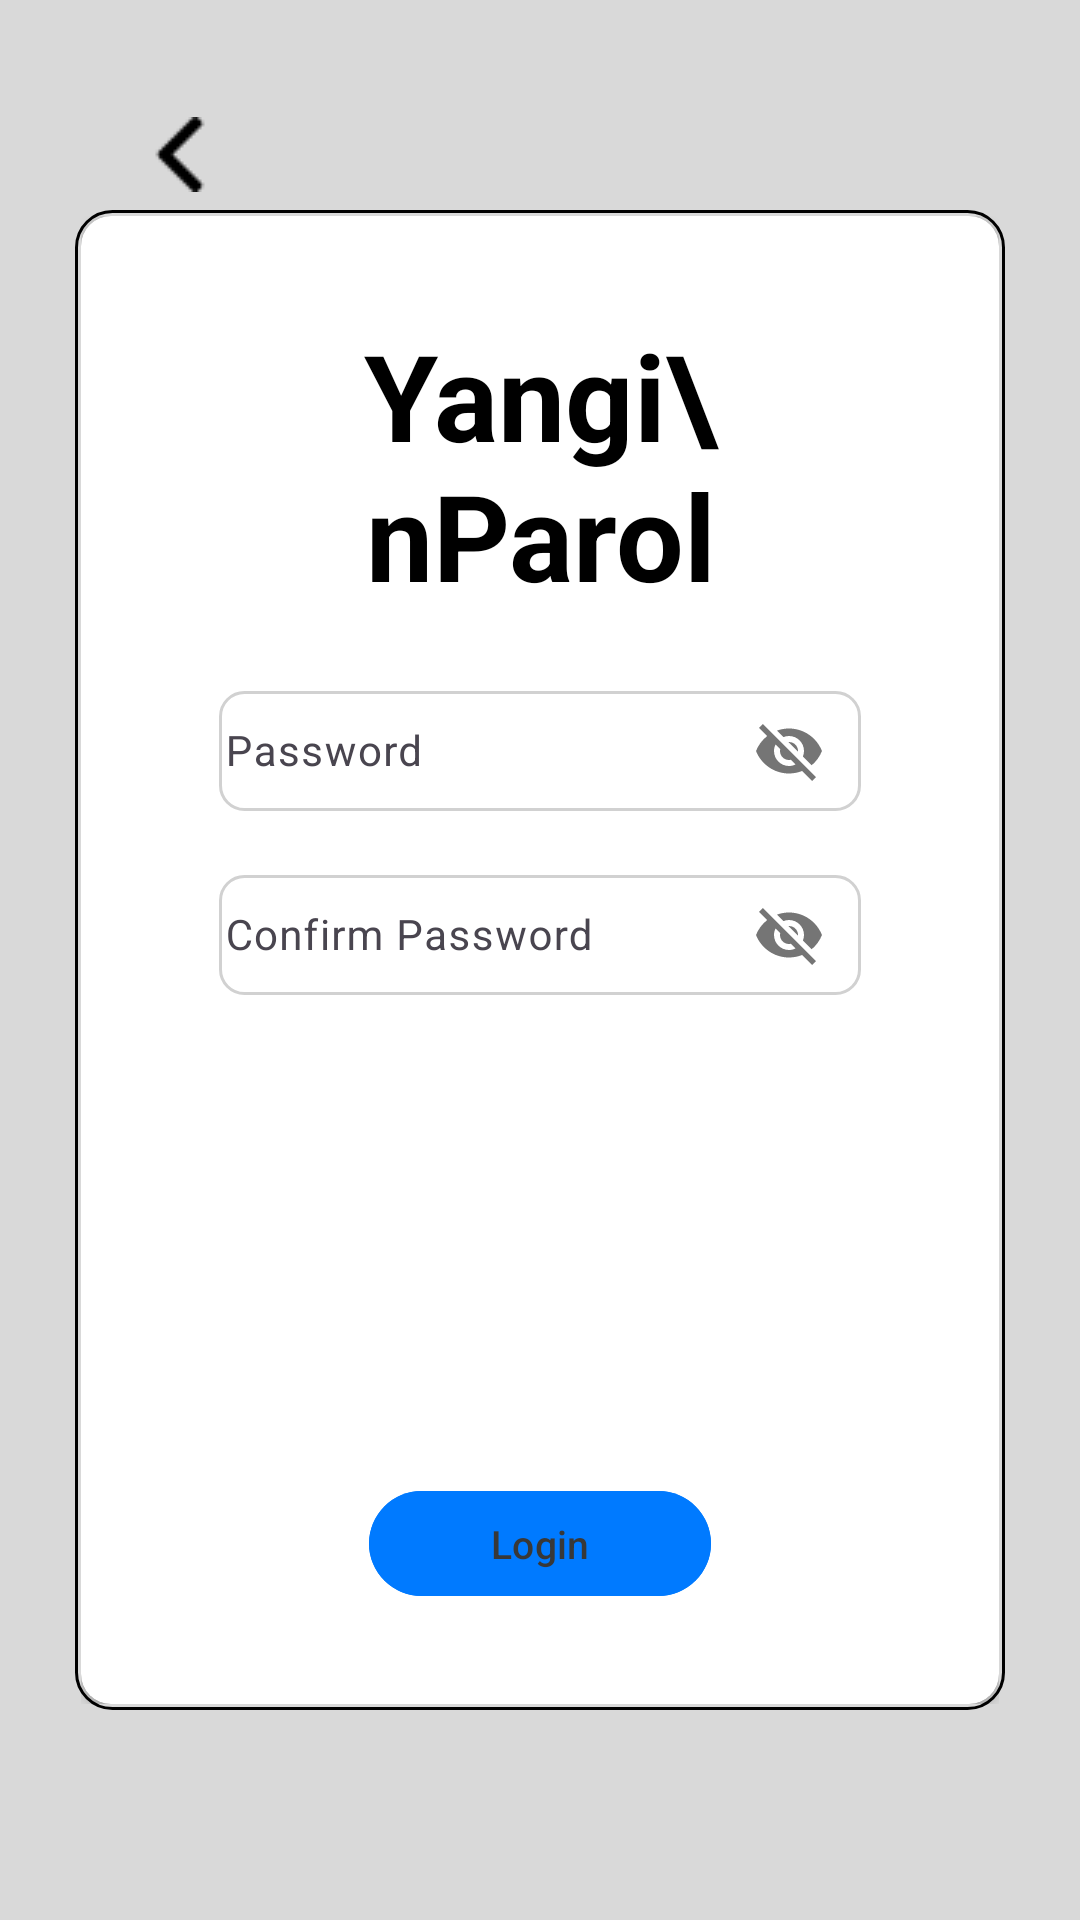

Write the Android layout XML for this screen, with the resource values it uses.
<!-- AndroidManifest.xml: application theme Theme.LibaryappDemo -->
<!-- res/layout/activity_password_resend.xml -->
<?xml version="1.0" encoding="utf-8"?>
<RelativeLayout xmlns:android="http://schemas.android.com/apk/res/android"
    xmlns:app="http://schemas.android.com/apk/res-auto"
    xmlns:tools="http://schemas.android.com/tools"
    android:layout_width="match_parent"
    android:layout_height="match_parent"
    android:background="#d9d9d9"
    tools:context=".loginpage.PasswordResendActivity">

    <ImageView
    android:id="@+id/back"
    android:layout_width="wrap_content"
    android:layout_height="wrap_content"
    android:layout_alignParentStart="true"
    android:layout_alignParentTop="true"
    android:layout_marginStart="51dp"
    android:layout_marginTop="39dp"
    android:src="@drawable/back" />

    <LinearLayout
        android:layout_width="310dp"
        android:layout_height="500dp"
        android:layout_centerInParent="true"
        android:background="@drawable/login_bg"
        android:orientation="vertical"
        android:padding="2dp">

        <androidx.cardview.widget.CardView
            android:layout_width="match_parent"
            android:layout_height="match_parent"
            app:cardCornerRadius="10dp">

            <LinearLayout
                android:layout_width="match_parent"
                android:layout_height="match_parent"
                android:orientation="vertical">

                <TextView
                    android:id="@+id/textView"
                    android:layout_width="wrap_content"
                    android:layout_height="wrap_content"
                    android:layout_alignParentStart="true"
                    android:layout_alignParentTop="true"
                    android:layout_alignParentEnd="true"
                    android:layout_gravity="center_horizontal"
                    android:layout_marginStart="86dp"
                    android:layout_marginTop="33dp"
                    android:layout_marginEnd="86dp"
                    android:gravity="center"
                    android:text="Yangi\nParol"
                    android:textColor="@color/black"
                    android:textSize="40sp"
                    android:textStyle="bold" />

                <com.google.android.material.textfield.TextInputLayout
                    android:id="@+id/passworD"
                    android:layout_width="match_parent"
                    android:layout_height="wrap_content"
                    android:layout_marginHorizontal="46dp"
                    android:layout_marginTop="20dp"
                    app:passwordToggleEnabled="true">

                    <com.google.android.material.textfield.TextInputEditText
                        android:id="@+id/password"
                        android:layout_width="match_parent"
                        android:layout_height="40dp"
                        android:background="@drawable/search_background"
                        android:hint="Password"
                        android:textSize="14sp"
                        android:padding="2dp"
                        android:textColor="@color/black"/>

                </com.google.android.material.textfield.TextInputLayout>

                <com.google.android.material.textfield.TextInputLayout
                    android:id="@+id/confirmP"
                    android:layout_width="match_parent"
                    android:layout_height="wrap_content"
                    android:layout_below="@+id/textView"
                    android:layout_marginHorizontal="46dp"
                    android:layout_marginTop="16dp"
                    app:passwordToggleEnabled="true">

                    <com.google.android.material.textfield.TextInputEditText
                        android:id="@+id/confirmpassword"
                        android:layout_width="match_parent"
                        android:layout_height="40dp"
                        android:background="@drawable/search_background"
                        android:hint="Confirm Password"
                        android:padding="2dp"
                        android:textColor="@color/black"
                        android:textSize="14sp" />

                </com.google.android.material.textfield.TextInputLayout>

               <androidx.constraintlayout.widget.ConstraintLayout
                   android:layout_width="match_parent"
                   android:layout_height="match_parent">

                   <com.google.android.material.button.MaterialButton
                       android:id="@+id/LoginBack"
                       android:layout_width="114dp"
                       android:layout_height="43dp"
                       android:layout_gravity="center"
                       android:layout_marginBottom="32dp"
                       android:backgroundTint="#007aff"
                       android:gravity="center"
                       android:text="@string/login"
                       android:textColor="#383838"
                       android:textSize="13sp"
                       app:cornerRadius="30dp"
                       app:layout_constraintBottom_toBottomOf="parent"
                       app:layout_constraintEnd_toEndOf="parent"
                       app:layout_constraintStart_toStartOf="parent" />

               </androidx.constraintlayout.widget.ConstraintLayout>

            </LinearLayout>

        </androidx.cardview.widget.CardView>


    </LinearLayout>

</RelativeLayout>
<!-- resources referenced by this layout -->
<resources>
  <!-- drawable back: png bitmap (drawable, 257 bytes) -->
  <!-- drawable login_bg (drawable) -->
  <?xml version="1.0" encoding="utf-8"?>
  <shape xmlns:android="http://schemas.android.com/apk/res/android">
  
      <solid android:color="@android:color/transparent"/>
      <corners android:radius="12dp"/>
      <stroke android:color="@color/black"
          android:width="0.96dp"/>
  
  </shape>
  <!-- drawable search_background (drawable) -->
  <?xml version="1.0" encoding="utf-8"?>
  <shape xmlns:android="http://schemas.android.com/apk/res/android">
      <solid android:color="#FFFFFF"/>
      <corners android:radius="8dp"/>
      <stroke android:width="1dp" android:color="#D1D1D1"/>
  </shape>
  <string name="login">Login</string>
  <style name="Theme.LibaryappDemo" parent="Base.Theme.LibaryappDemo" />
  <style name="Base.Theme.LibaryappDemo" parent="Theme.Material3.DayNight.NoActionBar">
          
          
      </style>
  <!-- not gathered from this repository: default colours our renderer supplied (Android Studio template values) -->
  <color name="black">#FF000000</color>
</resources>
